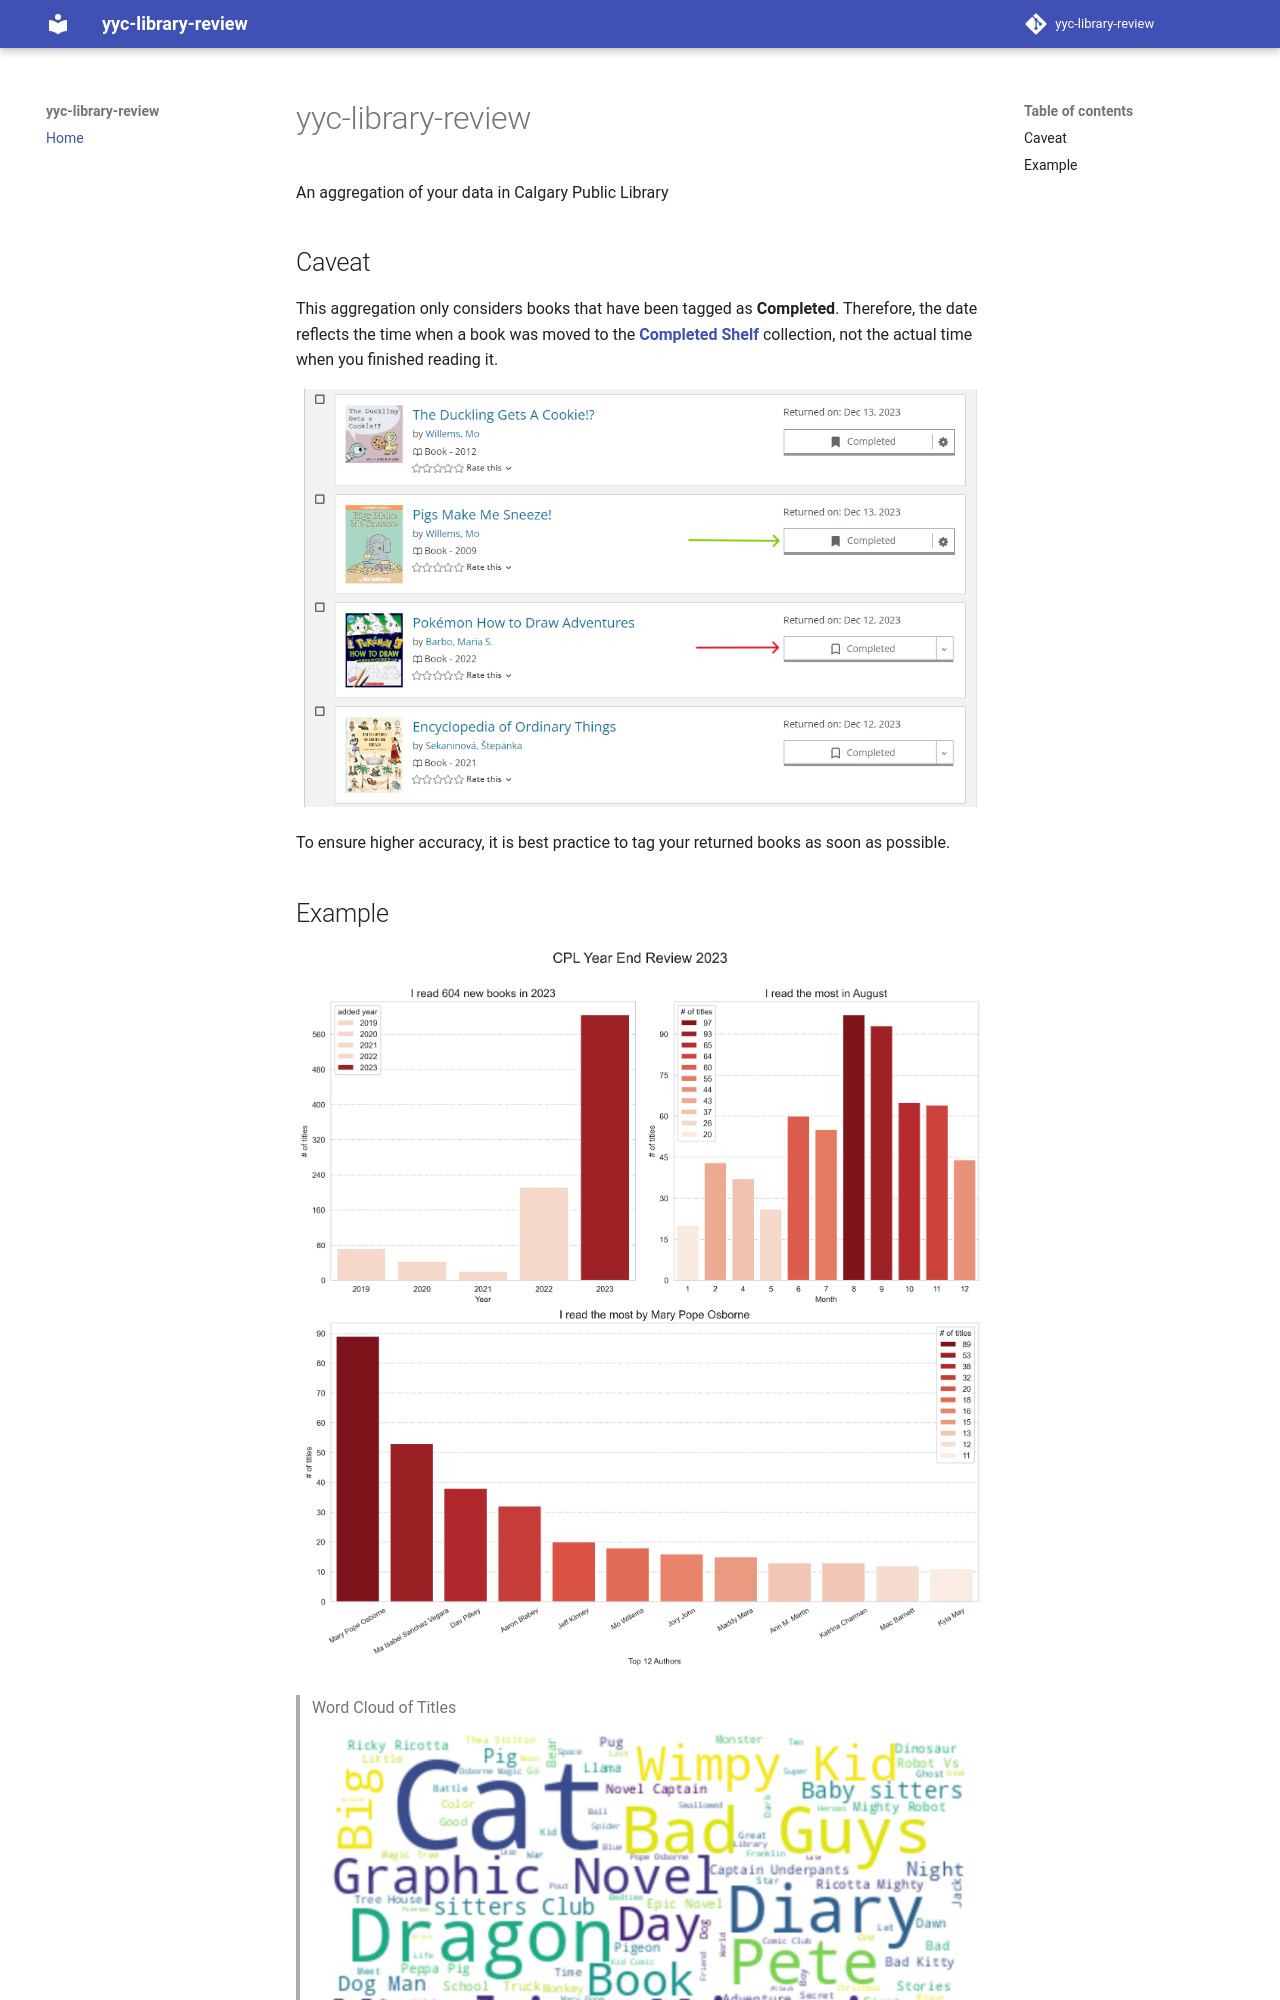

repository: zehengl/yyc-library-review · page: index.html · generator: mkdocs

# yyc-library-review

An aggregation of your data in Calgary Public Library

## Caveat

This aggregation only considers books that have been tagged as **Completed**. Therefore, the date reflects the time when a book was moved to the [**Completed Shelf**](https://calgary.bibliocommons.com/collection/show/my/library/completed) collection, not the actual time when you finished reading it.

![Caveat](./caveat.png)

To ensure higher accuracy, it is best practice to tag your returned books as soon as possible.
